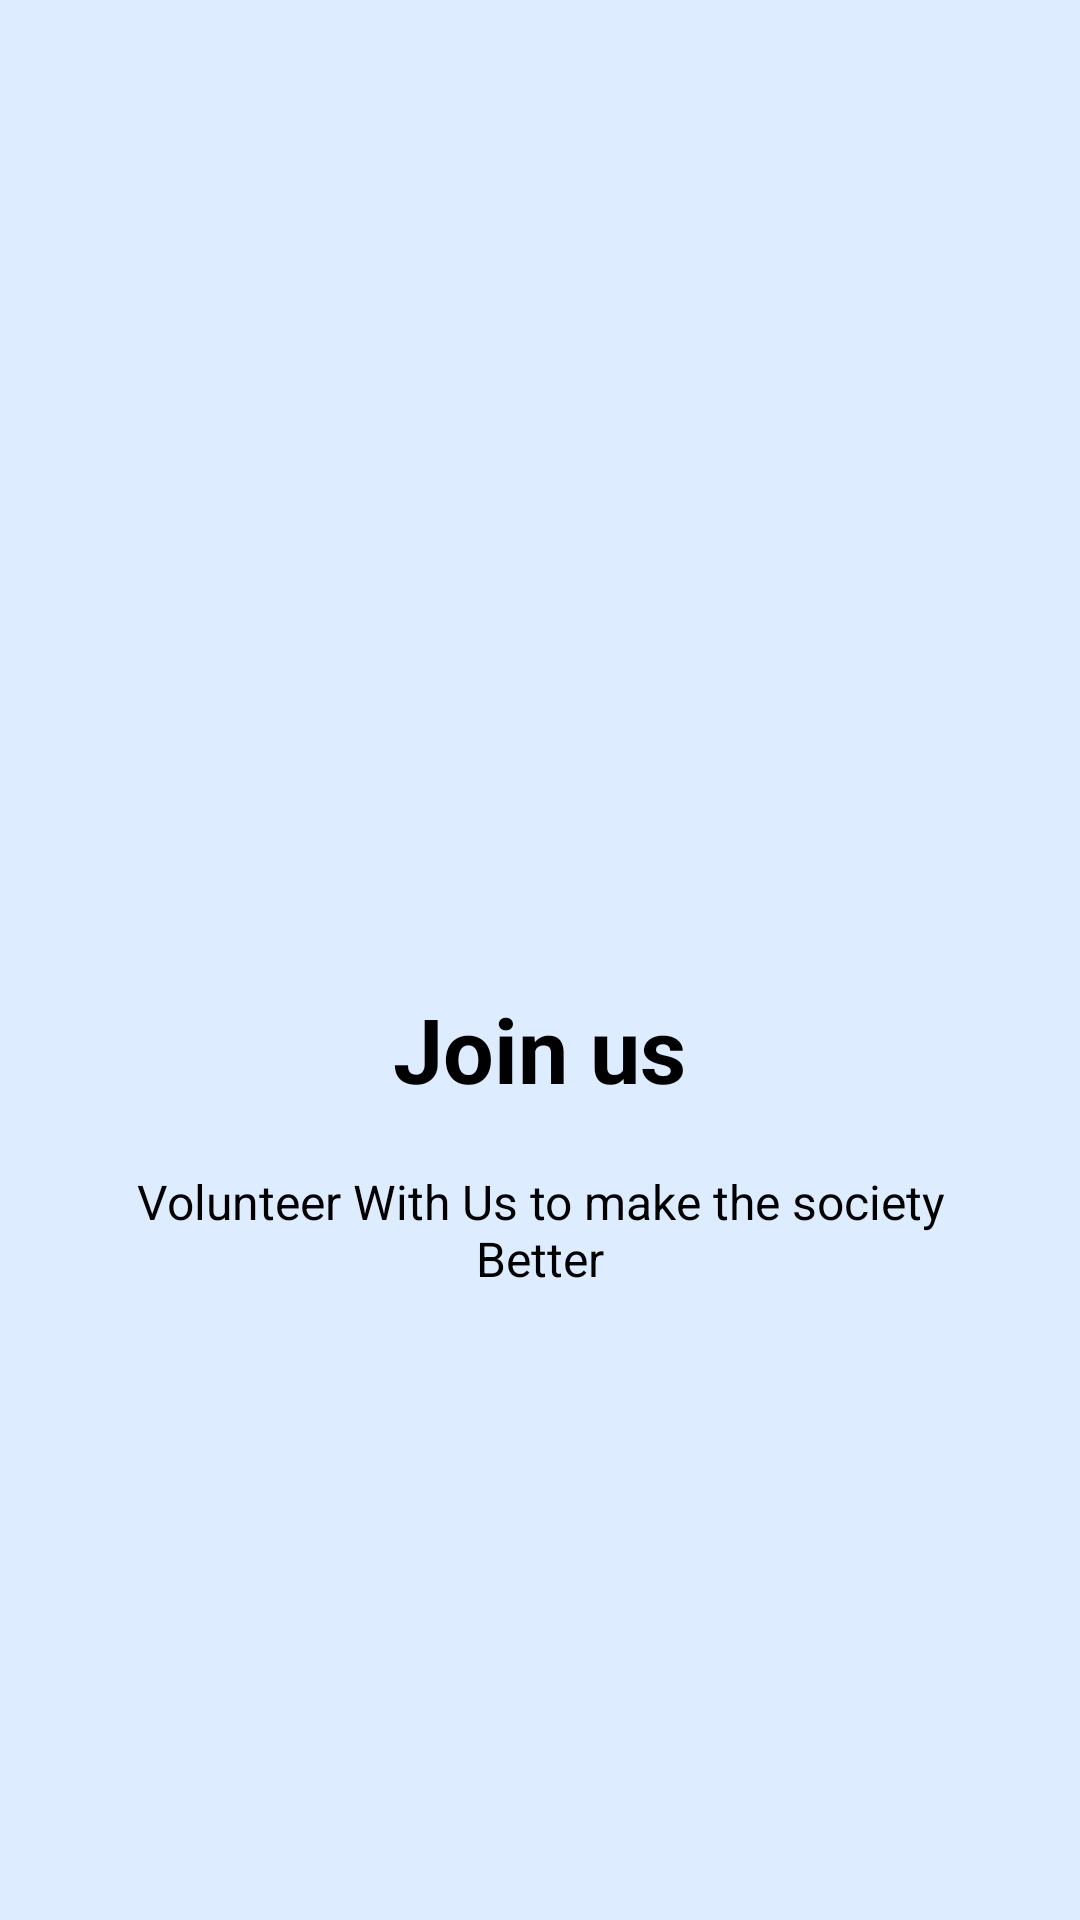

Write the Android layout XML for this screen, with the resource values it uses.
<!-- AndroidManifest.xml: application theme AppTheme -->
<!-- res/layout/welcome_slide4.xml -->
<?xml version="1.0" encoding="utf-8"?>
<RelativeLayout xmlns:android="http://schemas.android.com/apk/res/android"
    android:layout_width="match_parent"
    android:layout_height="match_parent"
    android:background="@color/bg_screen8">

    <LinearLayout
        android:layout_width="wrap_content"
        android:layout_height="wrap_content"
        android:layout_centerInParent="true"
        android:gravity="center_horizontal"
        android:orientation="vertical">

        <ImageView
            android:layout_width="@dimen/img_width_height"
            android:layout_height="@dimen/img_width_height"
            android:src="@drawable/volunteer_slider" />

        <TextView
            android:layout_width="wrap_content"
            android:layout_height="wrap_content"
            android:text="@string/slide_4_title"
            android:textColor="@android:color/black"
            android:textSize="@dimen/slide_title"
            android:textStyle="bold"
            android:gravity="center"/>

        <TextView
            android:layout_width="wrap_content"
            android:layout_height="wrap_content"
            android:layout_marginTop="20dp"
            android:paddingLeft="@dimen/desc_padding"
            android:paddingRight="@dimen/desc_padding"
            android:text="@string/slide_4_desc"
            android:textAlignment="center"
            android:textColor="@android:color/black"
            android:textSize="@dimen/slide_desc" />

    </LinearLayout>

</RelativeLayout>
<!-- resources referenced by this layout -->
<resources>
  <color name="bg_screen8">#deecff</color>
  <dimen name="desc_padding">40dp</dimen>
  <dimen name="img_width_height">120dp</dimen>
  <dimen name="slide_desc">16dp</dimen>
  <dimen name="slide_title">30dp</dimen>
  <string name="slide_4_desc">Volunteer With Us to make the society Better
  </string>
  <string name="slide_4_title">Join us</string>
  <style name="AppTheme" parent="Theme.AppCompat.Light.NoActionBar">
          
          <item name="colorPrimary">@color/colorPrimary</item>
          <item name="colorPrimaryDark">@color/colorPrimaryDark</item>
          <item name="colorAccent">@color/colorAccent</item>
      </style>
  <color name="colorPrimary">#797a80</color>
  <color name="colorPrimaryDark">#515255</color>
  <color name="colorAccent">#59b2e9</color>
</resources>
